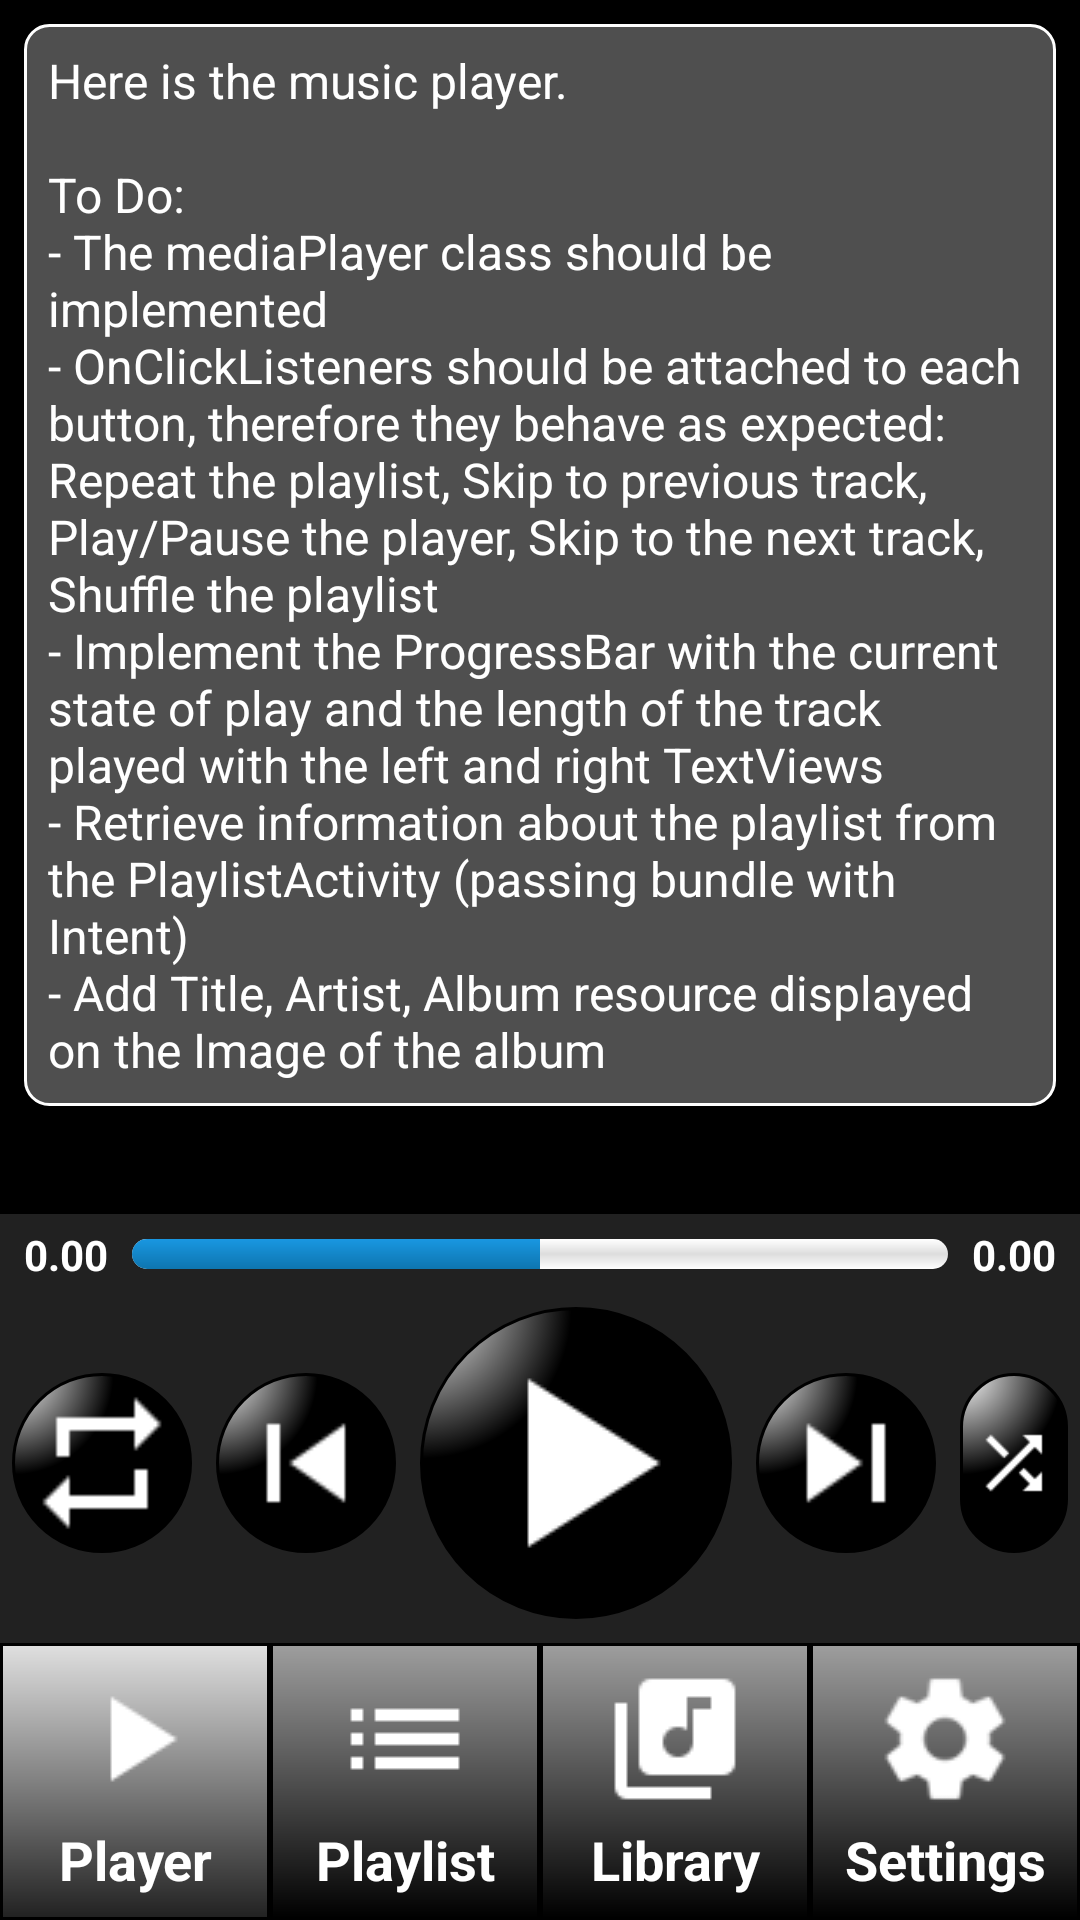

This screen was rendered from an Android layout file. Write that file and the resources it references.
<!-- AndroidManifest.xml: application theme AppTheme -->
<!-- res/layout/activity_player.xml -->
<?xml version="1.0" encoding="utf-8"?>

<RelativeLayout xmlns:android="http://schemas.android.com/apk/res/android"
    xmlns:app="http://schemas.android.com/apk/res-auto"
    xmlns:tools="http://schemas.android.com/tools"
    android:layout_width="match_parent"
    android:layout_height="match_parent"
    android:background="@android:color/black"
    tools:context="com.example.android.musicplayerdesign.PlayerActivity">

    <TextView
        android:id="@+id/playerTextView"
        style="@style/ExplanationTextView"
        android:layout_width="wrap_content"
        android:layout_height="wrap_content"
        android:text="@string/player_text"
        android:textColor="@android:color/white" />

    <LinearLayout
        android:id="@+id/playerSeekBar"
        android:layout_width="match_parent"
        android:layout_height="wrap_content"
        android:layout_above="@+id/playerButtonBar"
        android:background="@color/colorPrimary"
        android:orientation="horizontal">

        <TextView
            android:id="@+id/startTime"
            style="@style/TextViewProgressBar"
            android:layout_width="wrap_content"
            android:layout_height="wrap_content" />

        <ProgressBar
            android:id="@+id/progressBar"
            style="@style/CustomProgressBarHorizontal"
            android:layout_width="0dp"
            android:layout_height="wrap_content"
            android:layout_gravity="center_vertical"
            android:layout_weight="1"
            android:progress="50" />

        <TextView
            android:id="@+id/endTime"
            style="@style/TextViewProgressBar"
            android:layout_width="wrap_content"
            android:layout_height="wrap_content" />

    </LinearLayout>

    <LinearLayout
        android:id="@+id/playerButtonBar"
        android:layout_width="match_parent"
        android:layout_height="wrap_content"
        android:layout_above="@+id/bottomButtonBar"
        android:background="@color/colorPrimary"
        android:gravity="center_horizontal"
        android:orientation="horizontal"
        android:paddingBottom="4dp">

        <ImageView
            android:id="@+id/repeatButton"
            style="@style/SmallCirclePlayerButton"
            android:layout_width="wrap_content"
            android:layout_height="wrap_content"
            android:layout_gravity="center_vertical"
            android:src="@drawable/ic_repeat_white_small"
            tools:ignore="ContentDescription" />

        <ImageView
            android:id="@+id/previousButton"
            style="@style/SmallCirclePlayerButton"
            android:layout_width="wrap_content"
            android:layout_height="wrap_content"
            android:layout_gravity="center_vertical"
            android:src="@drawable/ic_skip_previous_white_small"
            tools:ignore="ContentDescription" />

        <ImageButton
            android:id="@+id/playPauseButton"
            style="@style/CirclePlayerButton"
            android:layout_width="wrap_content"
            android:layout_height="wrap_content"
            android:src="@drawable/ic_play_arrow_white"
            tools:ignore="ContentDescription" />

        <ImageView
            android:id="@+id/nextButton"
            style="@style/SmallCirclePlayerButton"
            android:layout_width="wrap_content"
            android:layout_height="wrap_content"
            android:layout_gravity="center_vertical"
            android:src="@drawable/ic_skip_next_white_small"
            tools:ignore="ContentDescription" />

        <ImageView
            android:id="@+id/shuffleButton"
            style="@style/SmallCirclePlayerButton"
            android:layout_width="wrap_content"
            android:layout_height="wrap_content"
            android:layout_gravity="center_vertical"
            android:src="@drawable/ic_shuffle_white_small"
            tools:ignore="ContentDescription" />

    </LinearLayout>

    <LinearLayout
        android:id="@+id/bottomButtonBar"
        android:layout_width="match_parent"
        android:layout_height="wrap_content"
        android:layout_alignParentBottom="true"
        android:orientation="horizontal">

        <TextView
            android:id="@+id/playerButton"
            style="@style/HighlightedMenuButton"
            android:layout_width="0dp"
            android:layout_height="wrap_content"
            android:layout_weight="1"
            android:drawableTop="@drawable/ic_play_arrow_white_small"
            android:gravity="center_horizontal"
            android:text="@string/player" />

        <TextView
            android:id="@+id/playlistButton"
            style="@style/DefaultMenuButton"
            android:layout_width="0dp"
            android:layout_height="wrap_content"
            android:layout_weight="1"
            android:drawableTop="@drawable/ic_list_white_small"
            android:gravity="center_horizontal"
            android:text="@string/playlist" />

        <TextView
            android:id="@+id/libraryButton"
            style="@style/DefaultMenuButton"
            android:layout_width="0dp"
            android:layout_height="wrap_content"
            android:layout_weight="1"
            android:drawableTop="@drawable/ic_library_music_white_small"
            android:gravity="center_horizontal"
            android:text="@string/library" />

        <TextView
            android:id="@+id/settingsButton"
            style="@style/DefaultMenuButton"
            android:layout_width="0dp"
            android:layout_height="wrap_content"
            android:layout_weight="1"
            android:drawableTop="@drawable/ic_settings_white_small"
            android:gravity="center_horizontal"
            android:text="@string/settings" />

    </LinearLayout>

</RelativeLayout>
<!-- resources referenced by this layout -->
<resources>
  <color name="colorPrimary">#212121</color>
  <string name="library">Library</string>
  <string name="player">Player</string>
  <string name="player_text">Here is the music player.\n\nTo Do:\n- The mediaPlayer class should be implemented\n- OnClickListeners should be attached to each button, therefore they behave as expected: Repeat the playlist, Skip to previous track, Play/Pause the player, Skip to the next track, Shuffle the playlist\n- Implement the ProgressBar with the current state of play and the length of the track played with the left and right TextViews\n- Retrieve information about the playlist from the PlaylistActivity (passing bundle with Intent)\n- Add Title, Artist, Album resource displayed on the Image of the album</string>
  <string name="playlist">Playlist</string>
  <string name="settings">Settings</string>
  <style name="CirclePlayerButton">
          <item name="android:padding">4dp</item>
          <item name="android:layout_margin">4dp</item>
          <item name="android:background">@drawable/button_shape_circle</item>
      </style>
  <style name="CustomProgressBarHorizontal" parent="android:Widget.ProgressBar.Horizontal">
          <item name="android:progressDrawable">@drawable/custom_progress_bar_horizontal</item>
          <item name="android:minHeight">10dp</item>
          <item name="android:maxHeight">20dp</item>
      </style>
  <style name="DefaultMenuButton">
          <item name="android:padding">8dp</item>
          <item name="android:drawablePadding">4dp</item>
          <item name="android:textColor">@android:color/white</item>
          <item name="android:textSize">18sp</item>
          <item name="android:textStyle">bold</item>
          <item name="android:background">@drawable/button_shape</item>
      </style>
  <style name="ExplanationTextView">
          <item name="android:padding">8dp</item>
          <item name="android:layout_margin">8dp</item>
          <item name="android:textColor">@android:color/white</item>
          <item name="android:textSize">16sp</item>
          <item name="android:background">@drawable/textview_border</item>
      </style>
  <style name="HighlightedMenuButton">
          <item name="android:padding">8dp</item>
          <item name="android:drawablePadding">4dp</item>
          <item name="android:textColor">@android:color/white</item>
          <item name="android:textSize">18sp</item>
          <item name="android:textStyle">bold</item>
          <item name="android:background">@drawable/button_shape_highlight</item>
      </style>
  <style name="SmallCirclePlayerButton">
          <item name="android:padding">4dp</item>
          <item name="android:layout_margin">4dp</item>
          <item name="android:background">@drawable/button_shape_circle_small</item>
      </style>
  <style name="AppTheme" parent="Theme.AppCompat.Light.DarkActionBar">
          
          <item name="colorPrimary">@color/colorPrimary</item>
          <item name="colorPrimaryDark">@color/colorPrimaryDark</item>
          <item name="colorAccent">@color/colorAccent</item>
      </style>
  <!-- drawable textview_border (drawable) -->
  <?xml version="1.0" encoding="utf-8"?>
  
  <shape xmlns:android="http://schemas.android.com/apk/res/android"
      android:shape="rectangle">
      <corners android:radius="8dp" />
      <solid android:color="#4F4F4F" />
      <size
          android:width="60dp"
          android:height="60dp" />
      <stroke
          android:width="1dp"
          android:color="#FFFFFF" />
  </shape>
  <string name="default_value">0.00</string>
  <color name="colorPrimaryDark">#000000</color>
  <color name="colorAccent">#ffffff</color>
</resources>
